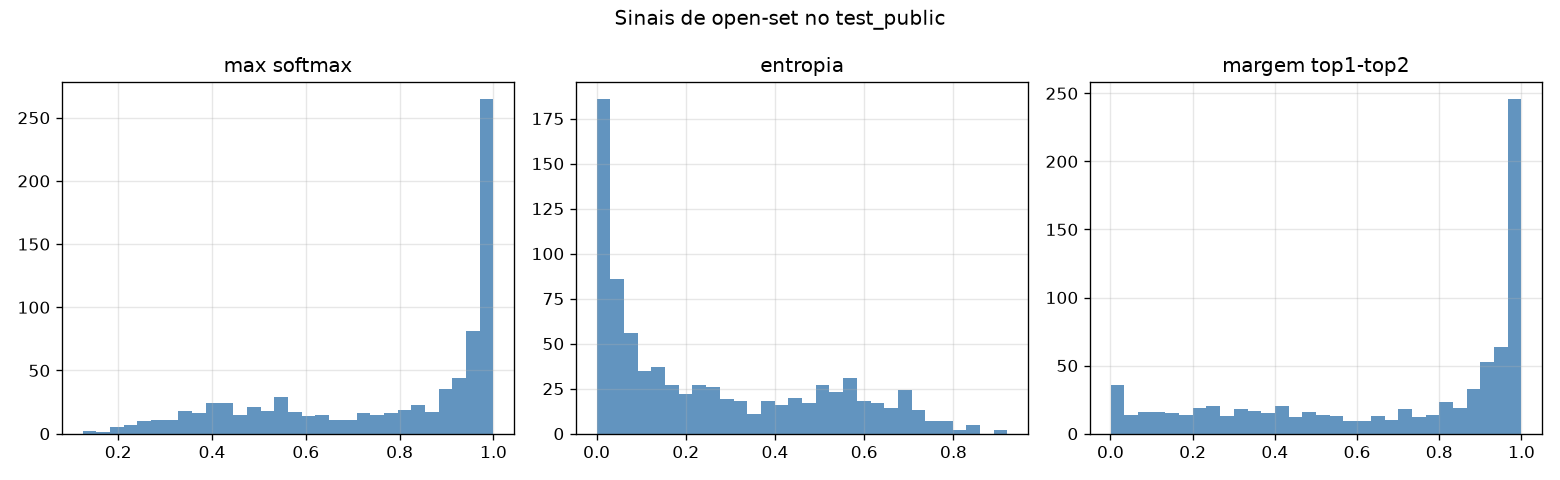

Values plotted in this chart, from the file beside it:
image_id, true_idx, pred_idx, is_correct, max_prob, entropy, margin
9208c05d73285d46, 0, 11, 0, 0.9255, 0.1406, 0.9035
0055f997a40f6660, 0, 0, 1, 0.9969, 0.009286, 0.9962
626c2ac98388cc5b, 0, 0, 1, 0.9907, 0.02347, 0.9872
f6216fbd7b6a13f7, 0, 0, 1, 0.99, 0.02644, 0.9875
10a5d4418ebcfcfd, 0, 0, 1, 0.7648, 0.3209, 0.6515
50f489ecea977b3b, 0, 11, 0, 0.9345, 0.1318, 0.9199
4ebe75b9c01034e1, 0, 0, 1, 0.9754, 0.056, 0.9681
eca91716662cedfe, 0, 0, 1, 0.9743, 0.05454, 0.9608
91f1df7cbca80e9c, 0, 0, 1, 0.9969, 0.0087, 0.9959
1957c248db0f7394, 0, 0, 1, 0.9988, 0.00363, 0.9984
ebd524fe89b2865b, 0, 0, 1, 0.9997, 0.001083, 0.9995
33a0333bf09421cd, 0, 0, 1, 0.9382, 0.106, 0.9029
ff5079890096bce7, 0, 0, 1, 0.9846, 0.03554, 0.9791
a947a1908dbbfc19, 0, 0, 1, 0.9831, 0.03591, 0.9737
cab7030c454c2d50, 0, 0, 1, 0.5544, 0.5117, 0.4017
69ff348a22c8ff80, 0, 0, 1, 0.7137, 0.3724, 0.6117
9e423bc920a0cc1a, 0, 0, 1, 0.5598, 0.5092, 0.4072
09fe80bbb5538098, 0, 16, 0, 0.8273, 0.2779, 0.7846
1b8a06d7587c9fec, 0, 16, 0, 0.9033, 0.1737, 0.8773
aa0ea0bbd5fc1a2b, 0, 0, 1, 0.884, 0.1757, 0.808
45a0f4a1b03a5615, 0, 0, 1, 0.8672, 0.2041, 0.7913
5a92939b6cae12bc, 0, 0, 1, 0.8236, 0.2497, 0.7199
da5881446f1e933d, 0, 0, 1, 0.8173, 0.2523, 0.7071
7308a02063c7c4ba, 0, 0, 1, 0.9515, 0.1005, 0.9342
5aea60d1cbdbf9a6, 0, 0, 1, 0.6888, 0.3794, 0.5152
4f8991b899a193ca, 0, 0, 1, 0.5423, 0.4869, 0.2883
b214512cbfcda979, 0, 0, 1, 0.9853, 0.0344, 0.9786
c02d3a30f5f36bbe, 0, 0, 1, 0.9693, 0.0658, 0.9557
197b44fd86ef061f, 0, 0, 1, 0.9998, 0.0007065, 0.9998
61865be1cf1c2d24, 0, 0, 1, 1, 8.101893195074466e-05, 1
8d4560b32a56b673, 0, 0, 1, 0.9982, 0.005228, 0.9972
230fed60c45a74a6, 0, 0, 1, 0.9765, 0.05246, 0.9693
5f7fb6796c570840, 0, 0, 1, 0.7157, 0.4041, 0.6556
60d1a7cf65823749, 0, 14, 0, 0.7421, 0.3849, 0.6636
e4f035a4925d33e6, 0, 10, 0, 0.3384, 0.5916, 0.004343
101371566be96495, 0, 10, 0, 0.376, 0.557, 0.1473
40eab2aec31f2f91, 0, 10, 0, 0.3412, 0.5183, 0.03069
2a9136fc4f93cea5, 0, 10, 0, 0.3682, 0.6022, 0.07867
9f40ed118fff17ea, 0, 10, 0, 0.3322, 0.5555, 0.06537
f8f2ba61399f23e4, 0, 11, 0, 0.3635, 0.5289, 0.08974
605a7394ae1f20e2, 0, 0, 1, 0.96, 0.08827, 0.9529
34ea758a70057444, 0, 0, 1, 0.46, 0.6785, 0.3679
76449b974fa3eef2, 0, 15, 0, 0.3751, 0.5713, 0.1169
9018d6e450f1427b, 0, 0, 1, 0.969, 0.07143, 0.9619
8a82106ff10a3506, 0, 0, 1, 0.9788, 0.05136, 0.9745
05073ad342175cbe, 0, 16, 0, 0.5703, 0.5174, 0.3848
36b76a4de3eb66c5, 0, 0, 1, 0.997, 0.009111, 0.9965
e51c9f87e4c9a467, 0, 16, 0, 0.2878, 0.7577, 0.1276
85e4408058399d6e, 0, 0, 1, 0.9941, 0.01637, 0.9925
e7dab1ddd93deab6, 0, 0, 1, 0.9998, 0.0009475, 0.9997
16c192c61fa16101, 0, 0, 1, 0.6212, 0.482, 0.4917
c40db7be556ed8f4, 0, 16, 0, 0.2481, 0.7039, 0.002784
bcd5a65e0432b9e6, 0, 0, 1, 0.8347, 0.268, 0.7957
a634431c3cab96fb, 0, 0, 1, 0.9791, 0.04814, 0.9716
2d8ab9ed1856b9e2, 0, 0, 1, 0.8275, 0.2729, 0.7736
52e0b677905b8d4a, 0, 0, 1, 0.8853, 0.1886, 0.8328
f331ff5bc24c2080, 0, 0, 1, 0.9692, 0.06894, 0.9623
4986bfb303cc49de, 0, 0, 1, 0.9957, 0.01139, 0.9936
c3ff1db00e9f635b, 0, 0, 1, 0.7815, 0.3219, 0.7122
53a79745f08d0542, 0, 0, 1, 0.9881, 0.03121, 0.9857
... 751 more rows
